Run: headless pygame with SDL's dummy video driver; simulated clock (each Clock.tick advances the game by its frame time, no real sleeping); random seed 0; keys injected as events and as key.get_pressed() state; no mouse input.
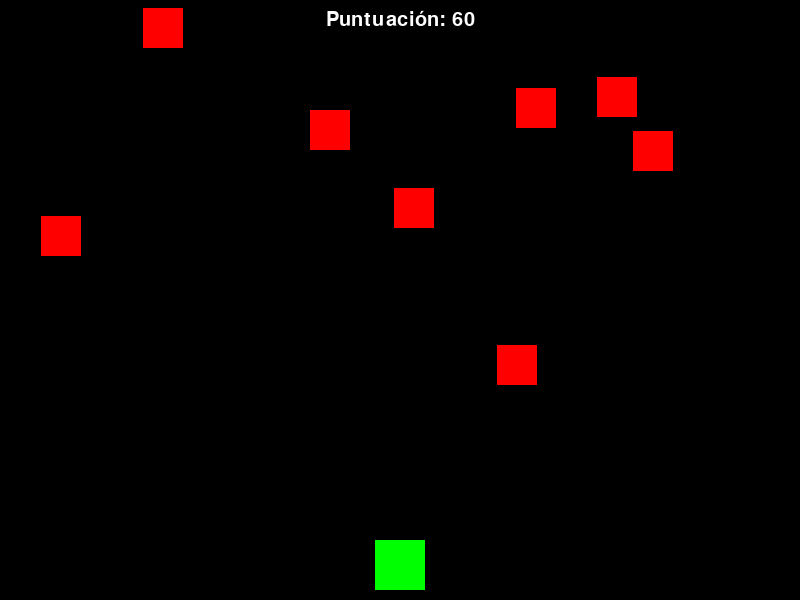
Frame 1 of 4 · flips 1–60 · no input
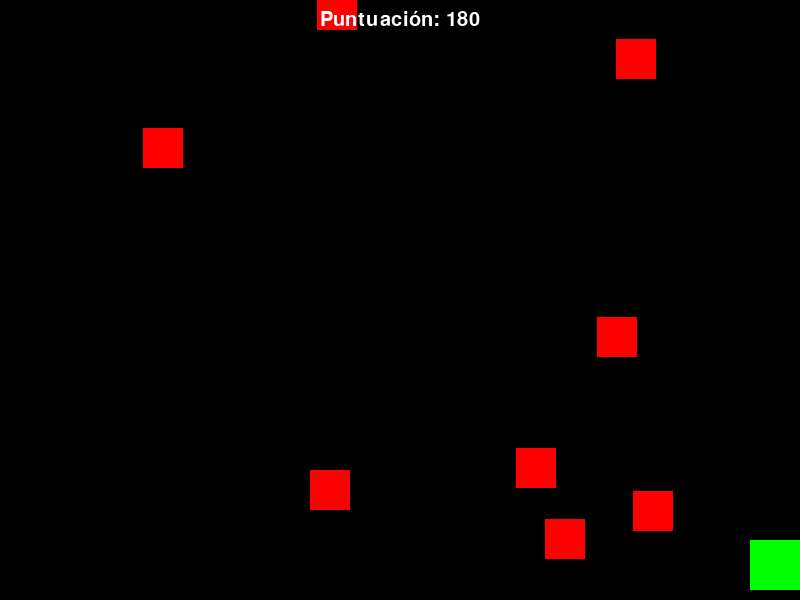
Frame 2 of 4 · flips 61–180 · tapped SPACE, RETURN · held RIGHT (→), D
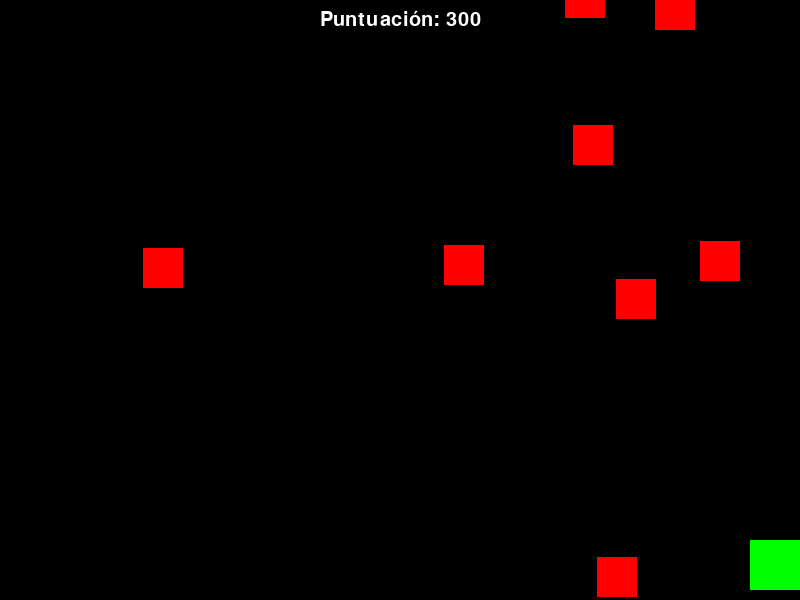
Frame 3 of 4 · flips 181–300 · held DOWN (↓), S
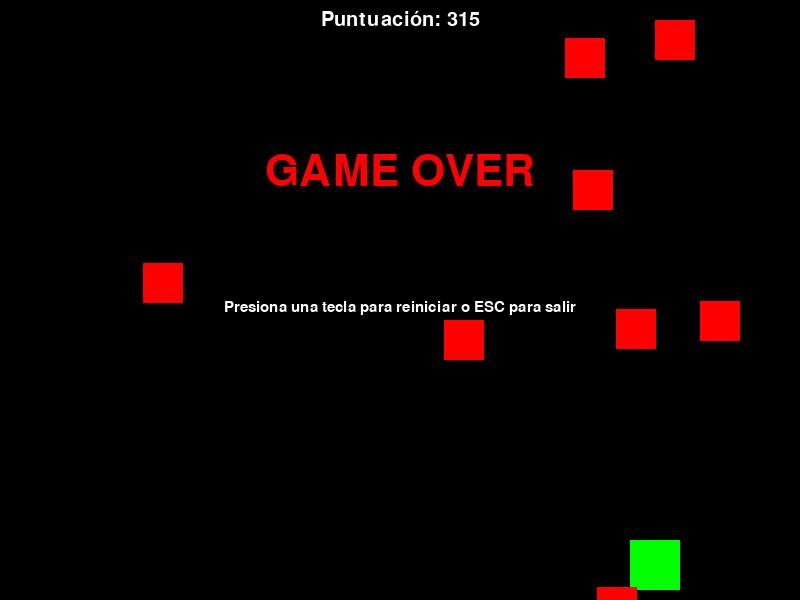
Frame 4 of 4 · flips 301–420 · held LEFT (←), A, UP (↑), W

The pygame program that drew these frames:

"""
Módulo principal para el juego 'Esquiva Bloques'.

Este juego es un simple 'dodger game' donde el jugador debe esquivar
bloques que caen desde la parte superior de la pantalla. El objetivo
es sobrevivir el mayor tiempo posible para obtener la máxima puntuación.

Este archivo contiene toda la lógica del juego, incluyendo las clases
para el jugador y los enemigos, el bucle principal del juego y las
funciones de apoyo.
"""

import pygame
import random
import sys

# --- Constantes ---
SCREEN_WIDTH = 800
SCREEN_HEIGHT = 600
FPS = 60

BLACK = (0, 0, 0)
WHITE = (255, 255, 255)
RED = (255, 0, 0)
GREEN = (0, 255, 0)


class Player(pygame.sprite.Sprite):
    """
    Representa al jugador en el juego.

    Atributos:
        width (int): Ancho del sprite del jugador.
        height (int): Alto del sprite del jugador.
        image (pygame.Surface): La superficie que representa al jugador.
        rect (pygame.Rect): El rectángulo que define la posición y tamaño del jugador.
        speed_x (int): La velocidad de movimiento horizontal del jugador.
    """
    def __init__(self):
        """Inicializa el objeto Player, creando su imagen y posición inicial."""
        super().__init__()
        self.width = 50
        self.height = 50
        self.image = pygame.Surface((self.width, self.height))
        self.image.fill(GREEN)
        self.rect = self.image.get_rect()
        self.rect.centerx = SCREEN_WIDTH // 2
        self.rect.bottom = SCREEN_HEIGHT - 10
        self.speed_x = 8

    def update(self):
        """Actualiza el estado del jugador en cada fotograma."""
        # Mantiene al jugador dentro de los límites de la pantalla
        if self.rect.left < 0:
            self.rect.left = 0
        if self.rect.right > SCREEN_WIDTH:
            self.rect.right = SCREEN_WIDTH

    def move_left(self):
        """Mueve al jugador hacia la izquierda."""
        self.rect.x -= self.speed_x

    def move_right(self):
        """Mueve al jugador hacia la derecha."""
        self.rect.x += self.speed_x

    def draw(self, surface):
        """
        Dibuja al jugador en la superficie especificada.

        Args:
            surface (pygame.Surface): La superficie sobre la cual dibujar.
        """
        surface.blit(self.image, self.rect)


class Enemy(pygame.sprite.Sprite):
    """
    Representa a un enemigo (bloque que cae).

    Los enemigos aparecen en una posición horizontal aleatoria en la parte
    superior de la pantalla y caen a una velocidad vertical aleatoria.
    """
    def __init__(self):
        """Inicializa un enemigo con posición y velocidad aleatorias."""
        super().__init__()
        self.width = 40
        self.height = 40
        self.image = pygame.Surface((self.width, self.height))
        self.image.fill(RED)
        self.rect = self.image.get_rect()
        self.rect.x = random.randrange(SCREEN_WIDTH - self.width)
        self.rect.y = random.randrange(-100, -40)
        self.speed_y = random.randrange(1, 8)

    def update(self):
        """Mueve el enemigo hacia abajo y lo elimina si sale de la pantalla."""
        self.rect.y += self.speed_y
        if self.rect.top > SCREEN_HEIGHT + 10:
            self.kill()

    def draw(self, surface):
        """
        Dibuja al enemigo en la superficie especificada.

        Args:
            surface (pygame.Surface): La superficie sobre la cual dibujar.
        """
        surface.blit(self.image, self.rect)


def draw_text(surface, text, size, x, y, color):
    """
    Dibuja texto en una superficie dada.

    Args:
        surface (pygame.Surface): La superficie sobre la cual dibujar.
        text (str): El contenido del texto a mostrar.
        size (int): El tamaño de la fuente.
        x (int): La coordenada x del centro del texto.
        y (int): La coordenada y del centro del texto.
        color (tuple): El color del texto en formato RGB.
    """
    font = pygame.font.Font(None, size)
    text_surface = font.render(text, True, color)
    text_rect = text_surface.get_rect()
    text_rect.midtop = (x, y)
    surface.blit(text_surface, text_rect)


def spawn_enemy():
    """Crea una nueva instancia de Enemy y la añade a los grupos de sprites."""
    enemy = Enemy()
    all_sprites.add(enemy)
    enemies.add(enemy)


def reset_game():
    """Reinicia el juego a su estado inicial."""
    global score, game_over, all_sprites, enemies, player
    score = 0
    game_over = False

    all_sprites = pygame.sprite.Group()
    enemies = pygame.sprite.Group()
    player = Player()
    all_sprites.add(player)

    for _ in range(8):
        spawn_enemy()


# --- Bloque principal de ejecución ---
if __name__ == "__main__":
    pygame.init()
    screen = pygame.display.set_mode((SCREEN_WIDTH, SCREEN_HEIGHT))
    pygame.display.set_caption("Esquiva Bloques")
    clock = pygame.time.Clock()

    score = 0
    game_over = False
    all_sprites = None
    enemies = None
    player = None

    reset_game()

    running = True
    while running:
        clock.tick(FPS)

        for event in pygame.event.get():
            if event.type == pygame.QUIT:
                running = False
            if game_over and event.type == pygame.KEYDOWN:
                if event.key == pygame.K_ESCAPE:
                    running = False
                else:
                    reset_game()

        if not game_over:
            keys = pygame.key.get_pressed()
            if keys[pygame.K_a]:
                player.move_left()
            if keys[pygame.K_d]:
                player.move_right()

            all_sprites.update()

            if len(enemies) < 8:
                spawn_enemy()

            hits = pygame.sprite.spritecollide(player, enemies, False)
            if hits:
                game_over = True

            score += 1

        screen.fill(BLACK)
        all_sprites.draw(screen)
        draw_text(screen, f"Puntuación: {score}", 30, SCREEN_WIDTH / 2, 10, WHITE)

        if game_over:
            draw_text(screen, "GAME OVER", 64, SCREEN_WIDTH / 2, SCREEN_HEIGHT / 4, RED)
            draw_text(
                screen,
                "Presiona una tecla para reiniciar o ESC para salir",
                22,
                SCREEN_WIDTH / 2,
                SCREEN_HEIGHT / 2,
                WHITE
            )

        pygame.display.flip()

    pygame.quit()
    sys.exit()
